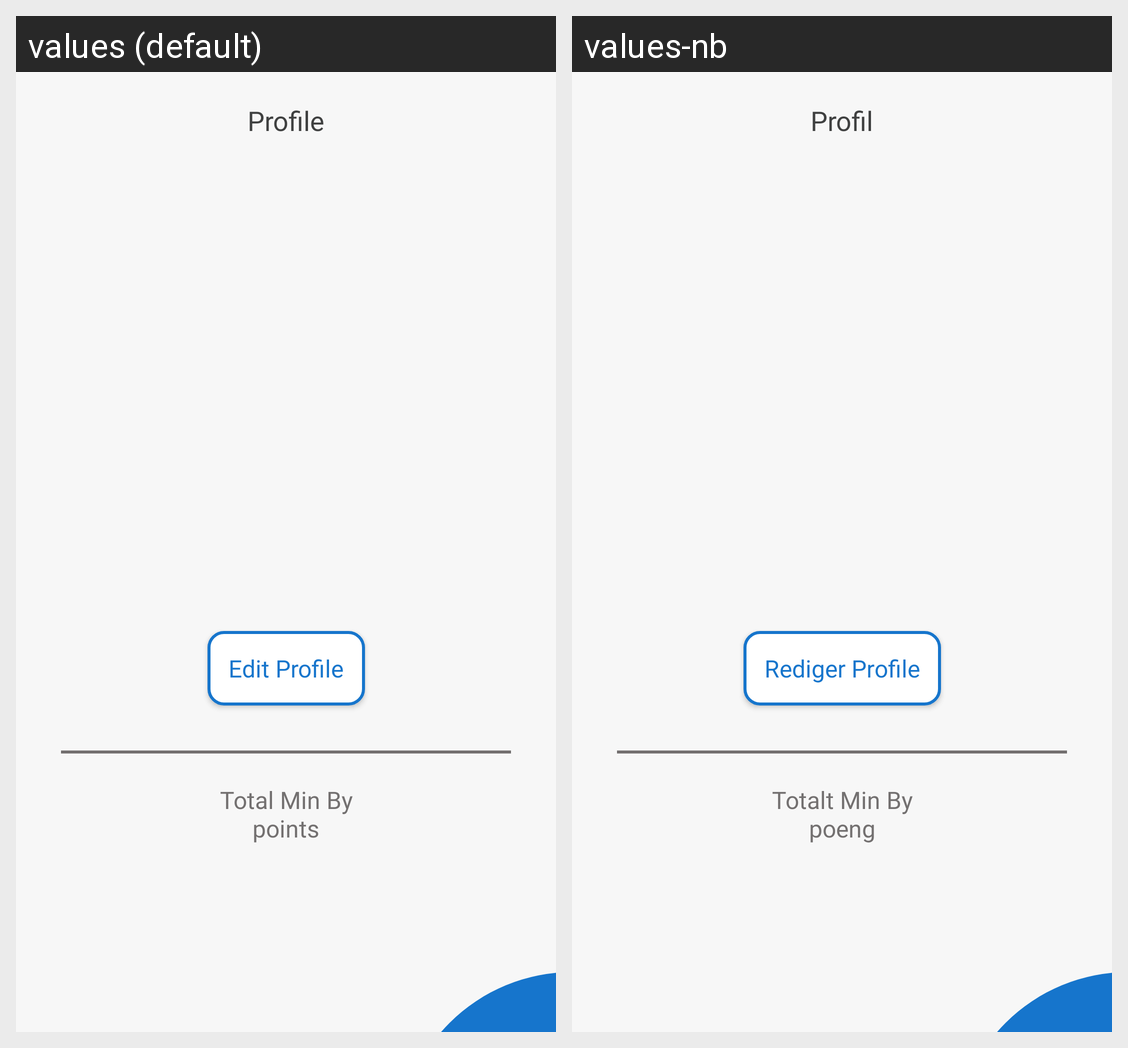

For this localized Android screen grid, give each drawn string resource with its value in every locale shown.
Android screen res/layout/profile_fragment.xml rendered under 2 locales, left to right: values (default), values-nb. Device: Nexus 5 (rendered at 1080×1920; each locale shown at half size, 540×960, under a caption strip naming it); theme AppTheme.
Strings drawn on this screen, with the default value and each locale's value (text and hints the layout hard-codes, and strings that could not be matched under every locale, appear in the picture but are not listed):

profile
  values: Profile
  values-nb: Profil

edit_profile
  values: Edit Profile
  values-nb: Rediger Profile

total_score_count
  values: Total Min By points
  values-nb: Totalt Min By poeng
